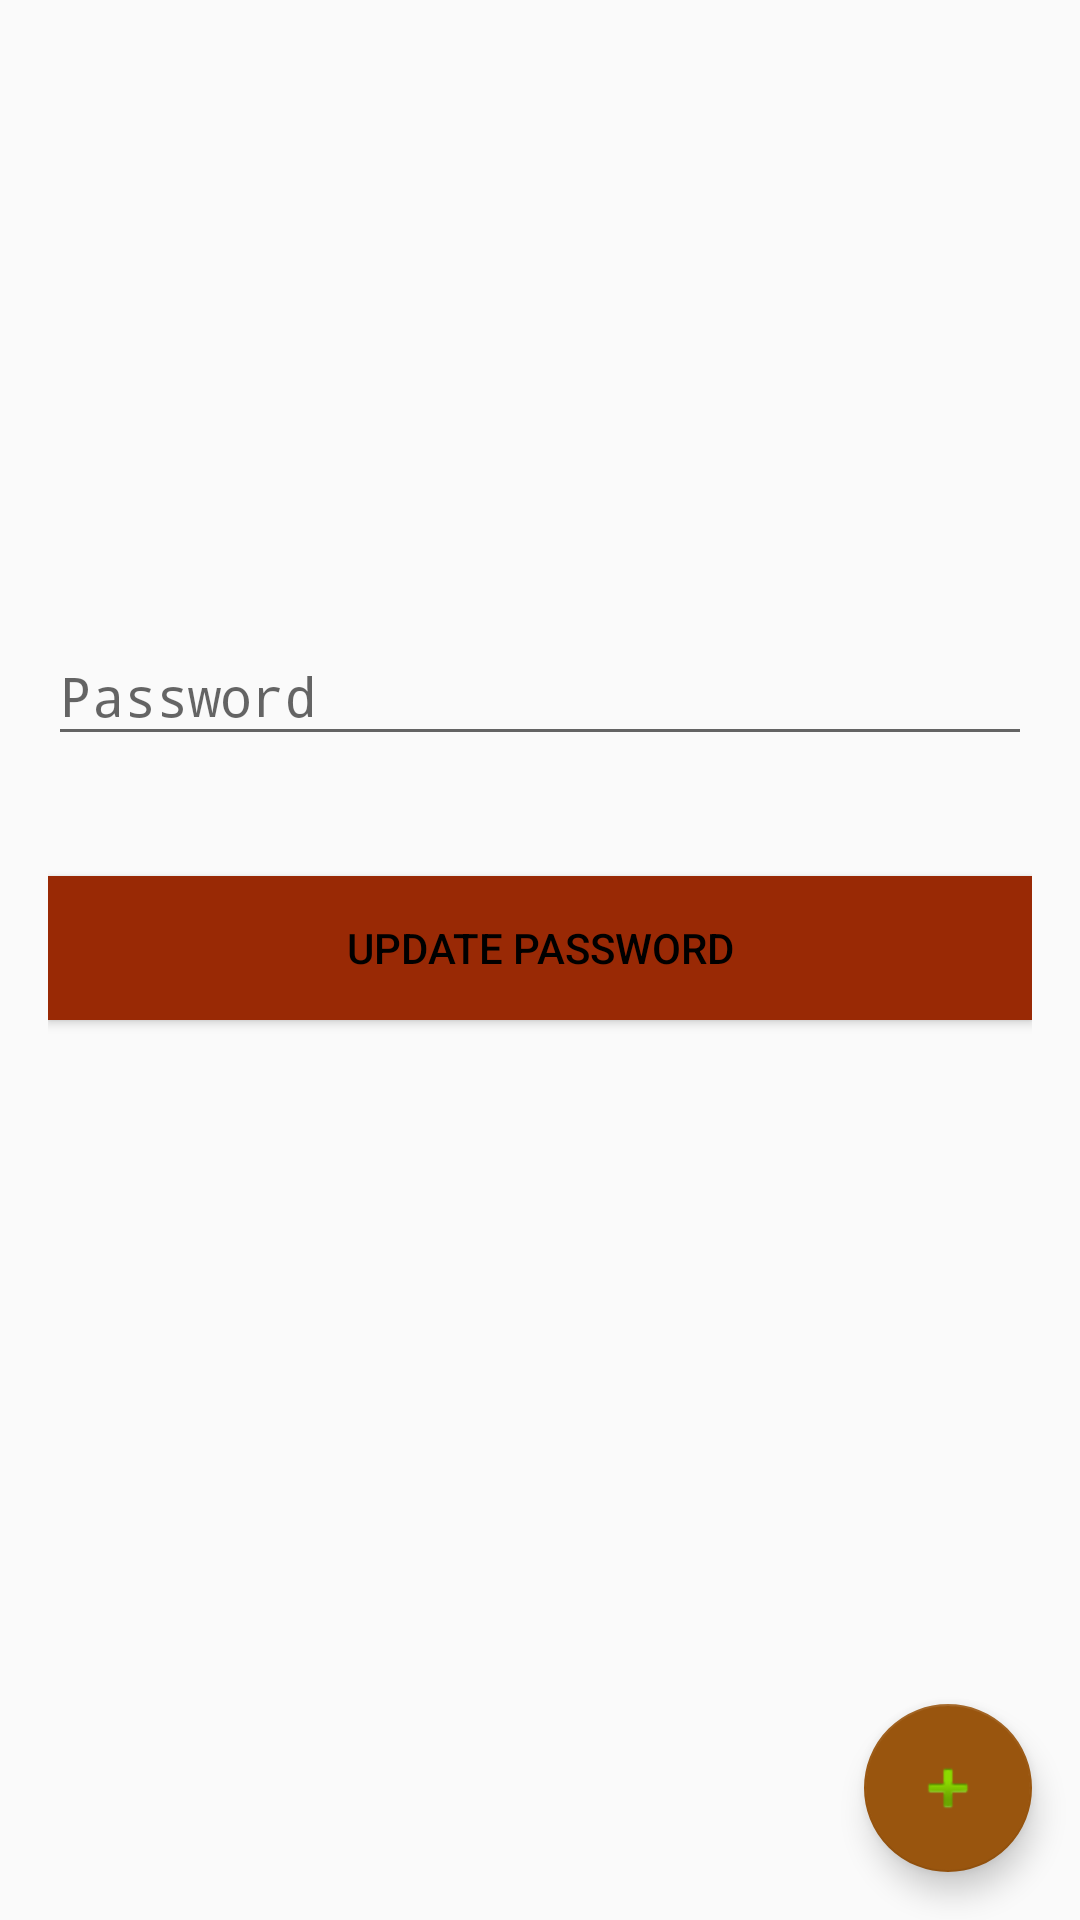

Layout XML and referenced resources for this Android screen:
<!-- AndroidManifest.xml: application theme AppTheme -->
<!-- res/layout/activity_update_password.xml -->
<?xml version="1.0" encoding="utf-8"?>
<android.support.design.widget.CoordinatorLayout xmlns:android="http://schemas.android.com/apk/res/android"
    xmlns:app="http://schemas.android.com/apk/res-auto"
    xmlns:tools="http://schemas.android.com/tools"
    android:layout_width="match_parent"
    android:layout_height="match_parent"
    android:background="@drawable/back2"
    tools:context=".UpdatePassword">

    <LinearLayout
        android:layout_width="fill_parent"
        android:gravity="center"
        android:orientation="vertical"
        android:padding="@dimen/activity_horizontal_margin"
        android:layout_height="fill_parent">

        <android.support.design.widget.TextInputLayout
            android:layout_width="match_parent"
            android:layout_height="wrap_content">

            <EditText
                android:id="@+id/etNewPassword"
                android:layout_width="match_parent"
                android:layout_height="wrap_content"
                android:layout_marginBottom="10dp"
                android:hint="@string/hint_password"
                android:inputType="textPassword"
                android:textColor="@color/colorAccent"
                android:textColorHint="@android:color/white" />
        </android.support.design.widget.TextInputLayout>

        <Button
            android:id="@+id/btnUpdatePassword"
            android:layout_width="fill_parent"
            android:layout_height="wrap_content"
            android:layout_marginTop="30dp"
            android:layout_marginBottom="100dp"
            android:background="@color/colorPrimaryDark"
            android:text="UPDATE PASSWORD"
            android:textColor="@color/black" />


    </LinearLayout>

    <android.support.design.widget.FloatingActionButton
        android:id="@+id/fab"
        android:layout_width="wrap_content"
        android:layout_height="wrap_content"
        android:layout_gravity="bottom|end"
        android:layout_margin="@dimen/fab_margin"
        app:srcCompat="@android:drawable/ic_input_add" />
</android.support.design.widget.CoordinatorLayout>
<!-- resources referenced by this layout -->
<resources>
  <color name="black">#000000</color>
  <color name="colorAccent">#99550E</color>
  <color name="colorPrimaryDark">#992905</color>
  <dimen name="activity_horizontal_margin">16dp</dimen>
  <dimen name="fab_margin">16dp</dimen>
  <string name="hint_password">Password</string>
  <style name="AppTheme" parent="Theme.AppCompat.Light.DarkActionBar">
          
          <item name="colorPrimary">@color/colorPrimary</item>
          <item name="colorPrimaryDark">@color/colorPrimaryDark</item>
          <item name="colorAccent">@color/colorAccent</item>
      </style>
  <color name="colorPrimary">#B4360F</color>
</resources>
